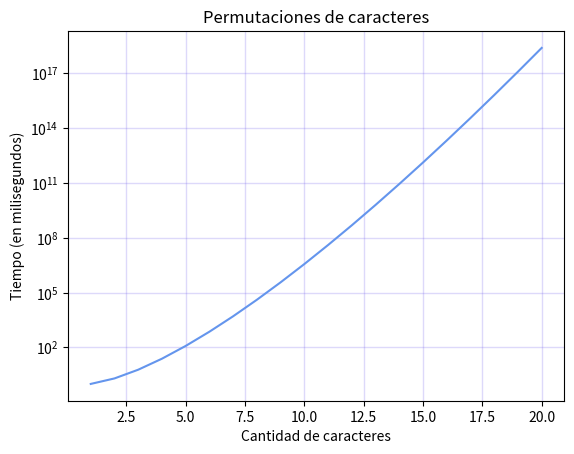

The matplotlib source for this figure:
from itertools import permutations as p
import matplotlib.pyplot as plt
from math import perm
import numpy as np

# Considerando que hay 26 letras de
# la A a la Z (sin contar la ñ), y
# 10 digitos del 0 al 9, tenemos un
# total de 36 caracteres distintos

# Para calcular la cantidad de palabras
# que se pueden formar de k caracteres,
# tenemos que calcular las permutaciones
# de 36 y k (nPr(36, k)) donde k es la
# longitud del string que queremos generar.
# Es decir, un total de -> 36! / (36-k)!

# Si quisieramos saber ese numero para
# un k que no esta fijo, sino que en un
# rango, por ejemplo, 1 <= k <= 20,
# simplemente tenemos que hacer la sumatoria
# de las permutaciones de todos los k

words = 'abcdefghijklmnñopqrstuvwxyz1234567890'
# all_perms = lambda : sum([list(map(list, p(words, i))) for i in range(len(words) + 1)], [])

def random_words(k):
  return ''.join(np.random.choice(list(words), k))

def gen_file(n, k):
  f = open('dict', 'w+')
  for i in range(n):
    f.write(random_words(k) + '\n')

def n_all_perm(k = 36):
  n = 0
  for i in range(1, k + 1):
    n += perm(36, i)
  return n

def generate_graph():

  x = list(range(1, 21)) # Lengths
  y = [ perm(i, i) for i in range(1, 21) ] # Time calculation all perms of lengths

  plt.plot(x, y, color="cornflowerblue", label='Tiempos de crackeo')
  plt.grid(color='mediumslateblue', alpha=0.25, linestyle='-', linewidth=1)
  plt.ylabel('Tiempo (en milisegundos)')
  plt.xlabel('Cantidad de caracteres')
  plt.yscale('log')
  plt.title('Permutaciones de caracteres')
  plt.show()

### A
print(f'Todas las permutaciones posibles de longitud 1 \nhasta 20 son: {n_all_perm(20)}')

### B
generate_graph()

### C
gen_file(100, 20)
